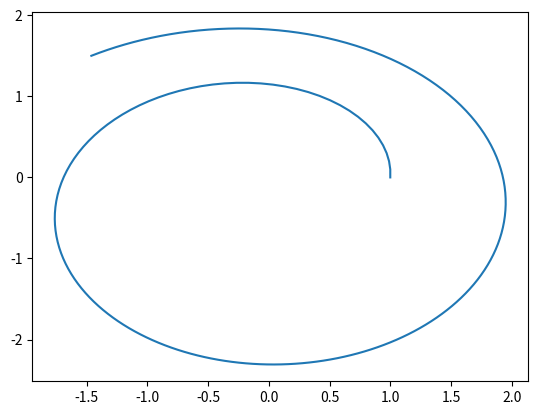

The script that saved this image:
from numpy import array, zeros, linspace, concatenate
from numpy.linalg import norm
import matplotlib.pyplot as plt

def Problema_Cauchy(Esquema, F, U, N, dt, t):

    for n in range(N):
        
        U[n+1,:] = Esquema(U[n,:], F, dt, n)

    return U

def Kepler(U,t):

    F = concatenate((U[2:4],-U[0:2]/norm(U[0:2])**3), axis = 0)

    return F
def Euler_Explicito(U, F, dt, t):

    return U + dt*F(U,t)

def RK4(U, F, dt, t):

    k1 = F(U,t)
    k2 = F(U + dt*k1/2, t + dt/2)
    k3 = F(U + dt*k2/2, t + dt/2)
    k4 = F(U + dt*k3, t + dt)

    return U + dt*(k1 + 2*k2 + 2*k3 + k4)/6

#DATOS Y CONDICIONES INICIALES

U0 = array([1, 0, 0, 1])


t0 = 0
tf = 20
N = 200
dt = (tf-t0)/N

t = linspace(t0,tf,N+1)

U = zeros([N+1,4])
U[0,:] = U0

U = Problema_Cauchy(Euler_Explicito, Kepler, U, N, dt, t)

plt.plot(U[:,0],U[:,1])
plt.show()

# for n in range(N):

#     U[n+1, 0] = U[n, 0] + dt*U[n,2]
#     U[n+1, 1] = U[n, 1] + dt*U[n,3]
#     U[n+1, 2] = U[n, 2] + dt*(-U[n,0]/(U[n,0]**2 + U[n,1]**2)**(3/2))
#     U[n+1, 3] = U[n, 3] + dt*(-U[n,1]/(U[n,0]**2 + U[n,1]**2)**(3/2))



# for n in range(N):

#     #Cálculo de k1 para cada variable de estado
#     k1_x = U[n,2]
#     k1_y = U[n,3]
#     k1_Vx = (-U[n,0]/(U[n,0]**2 + U[n,1]**2)**(3/2))
#     k1_Vy = (-U[n,1]/(U[n,0]**2 + U[n,1]**2)**(3/2))
#     #Cálculo de k2 para cada variable de estado 
#     k2_x = (U[n,2] + 0.5*dt*k1_Vx)
#     k2_y = (U[n,3] + 0.5*dt*k1_Vy)
#     k2_Vx = (-(U[n,0] + 0.5*dt*k1_x)/((U[n,0] + 0.5*dt*k1_x)**2 + (U[n,1] + 0.5*dt*k1_y)**2)**(3/2))
#     k2_Vy = (-(U[n,1] + 0.5*dt*k1_y)/((U[n,0] + 0.5*dt*k1_x)**2 + (U[n,1] + 0.5*dt*k1_y)**2)**(3/2))
#     #Cálculo de k3 para cada variable de estado 
#     k3_x = (U[n,2] + 0.5*dt*k2_Vx)
#     k3_y = (U[n,3] + 0.5*dt*k2_Vy)
#     k3_Vx = (-(U[n,0] + 0.5*dt*k2_x)/((U[n,0] + 0.5*dt*k2_x)**2 + (U[n,1] + 0.5*dt*k2_y)**2)**(3/2))
#     k3_Vy = (-(U[n,1] + 0.5*dt*k2_y)/((U[n,0] + 0.5*dt*k2_x)**2 + (U[n,1] + 0.5*dt*k2_y)**2)**(3/2))
#     #Cálculo de k4 para cada variable de estado 
#     k4_x = (U[n,2] + dt*k3_Vx)
#     k4_y = (U[n,3] + dt*k3_Vy)
#     k4_Vx = (-(U[n,0] + dt*k3_x)/((U[n,0] + dt*k3_x)**2 + (U[n,1] + dt*k3_y)**2)**(3/2))
#     k4_Vy = (-(U[n,1] + dt*k3_y)/((U[n,0] + dt*k3_x)**2 + (U[n,1] + dt*k3_y)**2)**(3/2))

# #Calculamos el siguiente paso temporal de las variables de estado 

#     U[n+1, ] = U[n, 0] + (dt/6)*(k1_x + 2*k2_x + 2*k3_x + k4_x)